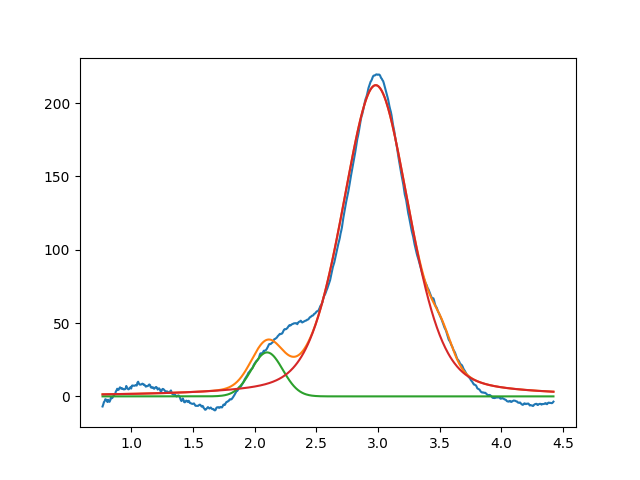

The table this chart was drawn from, first rows:
2.099999999999999645e+00, 2.999999999999999645e+01, 2.999999999999999334e-01, 9.999999999999998890e-01
2.981177755090618220e+00, 2.122483458989892142e+02, 6.384833092104021945e-01, 6.793832325517504822e-01
3.519688329650203062e+00, 1.430812437090036582e+01, 1.945746541808976438e-01, 9.999999999999998890e-01
